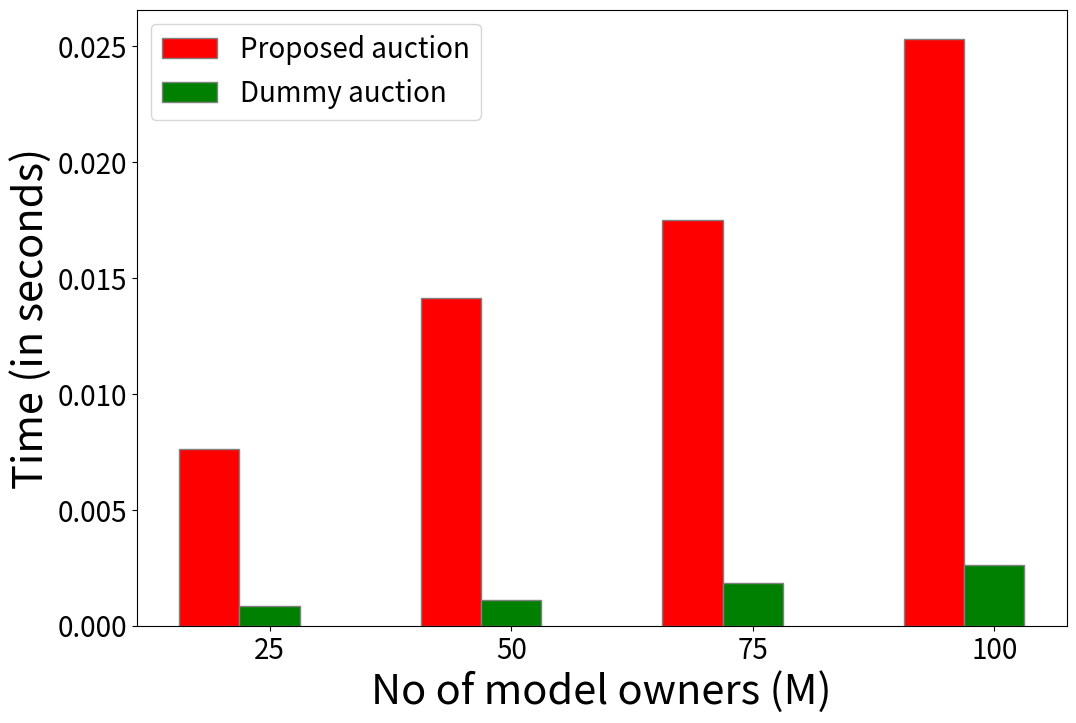

This chart was generated by the following Python code:
#import sympy
import random
import statistics
import math
import time
# from matplotlib import *
import matplotlib.pyplot as plt

import numpy as np
# begin = time.time()
#Algorithm 1
# m = int(input("Enter no of model owners:"))
# n = int(input("Enter no of users:"))

# m = random.randint(5,10)
# n = random.randint(11,25)
# print(m)
# print(n)
# n=50
# m=50
n=400
total1 = []
total2 = []
show1 = []
show2 = []
show3 = []
show4 = []
number = []
time1 = []
time2 = []
for hum in range(25,125,25):
    begin = time.time()
    m = hum
    number.append(m)
    D =[]
    for i in range(n):
        # D.append((int(input("Enter Demand of User {}:".format(i+1)))))
        D.append(random.randint(2,10))

    D.sort()
    #print(D)

    C = []
    k = 0
    for i in range(n):
        temp = []
        for j in range(m):
            # num = int(input("Enter bid of model owner {} for user {}:".format(j+1,i+1)))
            num = random.randint(0,10)
            k = max(k,num)
            temp.append(num)
        C.append(temp)

    Cost = {}
    for i in range(n):
        # Cost[i]=int(input("Enter Cost of user {}:".format(i)))
        Cost[i+1] = random.randint(1,D[i])

    Val = {}
    for i in range(m):
        # Val[i]=int(input("Enter Valuation of owner {}:".format(i)))
        Val[i+1] = random.randint(10,13)

    rep = []
    for k in range(m):
        # rep.append(float(input("Enter Reputation of Model Owner {}:".format(k+1))))
        rep.append(round(random.uniform(0,1), 2))
    # or randomise above

    p = math.ceil((n+1)/2)
    x = p
    # V = [[] for i in range(n)]
    V = {}
    Priority = {}
    R = []
    newuser = {}
    newowner ={}
    owneruser = {}
    for i in range(n):
        V[i+1] = []
        temp = 0
        Priority[i+1] = []
        for j in range(m):
            if(C[i][j] > D[p] and D[i] <= D[p ]):
                #V.append(i+1,j+1)
                V[i+1].append(j+1)
                Priority[i+1].append(C[i][j]*rep[j])
                # Priority[i+1][j+1] = C[i][j]*rep[j]
                temp = 1
                x = min(x,C[i][j])
        if(temp):
                R.append(i+1)

    # print(finalmap2)

    #print(V)
    #print(R)
    #print(x)
    #Algorithm 2 
    X = {}
    Y = R
    P = {}#price by owner
    Q = {}#payment of user


    for i in Y:
        temp = x
        Q[i] = 0
        Q[i]+=temp
        T = V[i]
        prior = []
        for j in range(len(T)):
            prior.append(Priority[i][j])
        def delta(x):
            t = prior[T.index(x)]
            return t
        if (len(T) == 1):
            X[i] = T[0]
            P[X[i]] = temp
        else:
            T = sorted(T, key=delta)
            bid = []
            for j in T:
                bid.append(C[i-1][j-1])
            ma = 0
            if(prior[0]!=prior[1]):
                X[i] = T[0]
                P[X[i]] = min(C[i-1][T[0]-1],C[i-1][T[1]-1])
            else:
                for j in range(len(T)-1):
                    if(prior[j] == prior[j+1]):
                        ma = max(ma,bid[j])
                        ma = max(ma,bid[j+1])
                    else:
                        break
                    X[i] = T[bid.index(ma)]
                    P[X[i]] = C[i-1][X[i]-1]
        #print(T)

    O = {} #Owner Mapping
    G = {} 
    for i in X:
        O[X[i]] = []
    for i in X:
        O[X[i]].append(i)
        G[X[i]] = C[i-1][X[i]-1]

    # Cost = {}
    # for i in X:
    #     # Cost[i]=int(input("Enter Cost of user {}:".format(i)))
    #     Cost[i] = random.randint(1,D[i-1])

    # Val = {}
    # for i in O:
    #     # Val[i]=int(input("Enter Valuation of owner {}:".format(i)))
    #     Val[i] = random.randint(10,13)

    #Algorithm 3
    Owner = {}
    userutil = {}
    ownerutil = {}
    for i in X:
        userutil[i] = Q[i] - Cost[i]

    for i in O:
            ownerutil[i] = Val[i] - P[i]


    for i in O:
        Z = O[i]
        tempownerutil = []
        for j in Z:
            x = (C[j-1][i-1] - P[i])
            tempownerutil.append(x)
        def utility(x):
            t = tempownerutil[Z.index(x)]
            return t
        tempownerutil.sort(reverse=True)
        Z = sorted(Z,key=utility)
        if len(Z)==1:
            Owner[i] = Z[0]
        else:
            if(tempownerutil[0]!=tempownerutil[1]):
                Owner[i] = Z[0]
            else:
                l=0
                b=0
                for j in range(len(Z)-1):
                    if (tempownerutil[j]==[j+1]):
                        b = j+1
                    else:
                        break
                l = random.randint(0,b)
                Owner[i] = Z[b]
    finalmap = {}

    end = time.time()

    begin1 = time.time()
    for i in range(n):
        bidmax = 0
        index = 0
        for j in range(m):
            if(bidmax< C[i][j]):
                bidmax = C[i][j]
                index = j
        newuser[i+1] = bidmax
        owneruser[i+1] = index+1
    userowner = {}
    for te in owneruser:
        userowner[owneruser[te]]= []
    for te in owneruser:
        userowner[owneruser[te]].append(te)




    for te in userowner:
        bidmin  = 99999999999
        k = 0
        if len(userowner[te]) >= 1:
            index = 0
            for j in userowner[te]:
                # bidmin  = min(bidmin,C[j-1][te-1])
                # print(te)
                # print(j)
                if(bidmin>C[j-1][te-1]):
                    bidmin = C[j-1][te-1]
                    k = j
        userowner[te] = k
        newowner[te] = bidmin


    hello = {}
    finalmap2 = {}
    totalindummy = 0
    for i in userowner:
        finalmap2[userowner[i]] = i
        hello[i] = C[userowner[i]-1][i-1]
        totalindummy+=1
        
    # for i in finalmap2:
    #     sum2+=newuser[i]
    newuserutil = {}
    newownerutil = {}
    for i in finalmap2:
        newuserutil[i] = newuser[i] - Cost[i]
    for i in userowner:
        newownerutil[i] = Val[i] - newowner[i]
        
    end1 = time.time()
 
    total = 0
    for i in Owner:
        finalmap[Owner[i]] = i
        total+=1
    sum3 = 0
    for i in P:
        sum3+=P[i]
    show3.append(sum3)
    sum4 = 0
    for i in finalmap:
        sum4+=Q[i]
    show4.append(sum4)
    sum2 = 0

    show2.append(sum2)
    sum1 = 0
    for i in newowner:
        sum1+=newowner[i]
    show1.append(sum1)
    total1.append(total)
    total2.append(totalindummy) 
    time1.append(end-begin)
    time2.append(end1 - begin1)
    
    # print(P)
    # print(Q)
    # print(G)
    # print(userutil)
    # print(ownerutil)
    # end = time.time()
    # print(end-begin)


    # x_axis = [i for i in ownerutil]
    # y_axis = [ownerutil[i] for i in ownerutil]

    # plt.plot(x_axis, y_axis)
    # plt.title('Utility of Owers')
    # plt.xlabel('Model Owner')
    # plt.ylabel('Utility of Model Owners')
    # plt.show()

    # x_axis  = [i for i in ownerutil]
    # y_axis  = [ownerutil[i] for i in ownerutil]
    # plt.bar(x_axis,y_axis)
    # plt.xlabel('Model Owner')
    # plt.ylabel('Utility')
    # # plt.show() 

    # x_axis = [i for i in finalmap]
    # y_axis = [userutil[i] for i in finalmap]
    # plt.bar(x_axis,y_axis)
    # plt.xlabel('Data Owner')
    # plt.ylabel('Utility')
    # # plt.show()

    # barwidth = 0.25
    # fig = plt.subplots(figsize =(12, 8))
    # bids = [G[i] for i in G]
    # price = [P[i] for i in P]
    
    # br1 = np.arange(len(bids))
    # br2 = [i + barwidth for i in br1]
    # # print(br1)
    # # print(br2)
    # plt.bar(br1,bids,color='r',width=barwidth,edgecolor='grey',label='Bid')
    # plt.bar(br2,price,color='g',width=barwidth,edgecolor='grey',label='Price')

    # plt.xlabel('Model Owner',fontweight='bold',fontsize=15)
    # plt.ylabel('Bids and Prices',fontweight='bold',fontsize=15)
    # plt.xticks([r + barwidth for r in range(len(bids))],[r for r in G])

    # # plt.legend()
    # # plt.show()

    # #Payments and Demands of users
    # barwidth = 0.25
    # fig = plt.subplots(figsize =(12, 8))
    # dem = [D[i-1] for i in finalmap]
    # payme = [Q[i] for i in finalmap]
    
    # br1 = np.arange(len(dem))
    # br2 = [i + barwidth for i in br1]

    # plt.bar(br1,dem,color='r',width=barwidth,edgecolor='grey',label='Demands')
    # plt.bar(br2,payme,color='g',width=barwidth,edgecolor='grey',label='Payments')

    # plt.xlabel('Winning User',fontweight='bold',fontsize=15)
    # plt.ylabel('Demands and Payments',fontweight='bold',fontsize=15)
    # plt.xticks([r + barwidth for r in range(len(dem))],[r for r in finalmap])

    # # plt.legend()
    # # plt.show()

    # x_axis  = [i for i in newownerutil]
    # y_axis  = [newownerutil[i] for i in newownerutil]
    # plt.bar(x_axis,y_axis)
    # plt.xlabel('Model Owner')
    # plt.ylabel('Utility')
    # # plt.show() 

    # x_axis  = [i for i in newuserutil]
    # y_axis  = [newuserutil[i] for i in newuserutil]
    # plt.bar(x_axis,y_axis)
    # plt.xlabel('User')
    # plt.ylabel('Utility')
    # # plt.show() 

    # bids = [hello[i] for i in hello]
    # price = [newowner[i] for i in newowner]
    
    # br1 = np.arange(len(bids))
    # br2 = [i + barwidth for i in br1]
    # # print(br1)
    # # print(br2)
    # plt.bar(br1,bids,color='r',width=barwidth,edgecolor='grey',label='Bid')
    # plt.bar(br2,price,color='g',width=barwidth,edgecolor='grey',label='Price')

    # plt.xlabel('Model Owner',fontweight='bold',fontsize=15)
    # plt.ylabel('Bids and Prices',fontweight='bold',fontsize=15)
    # plt.xticks([r + barwidth for r in range(len(bids))],[r for r in hello])

    # # plt.legend()
    # # plt.show()

    # dem = [D[i-1] for i in finalmap2]
    # payme = [newuser[i] for i in finalmap2]
    
    # br1 = np.arange(len(dem))
    # br2 = [i + barwidth for i in br1]

    # plt.bar(br1,dem,color='r',width=barwidth,edgecolor='grey',label='Demands')
    # plt.bar(br2,payme,color='g',width=barwidth,edgecolor='grey',label='Payments')

    # plt.xlabel('Winning User',fontweight='bold',fontsize=15)
    # plt.ylabel('Demands and Payments',fontweight='bold',fontsize=15)
    # plt.xticks([r + barwidth for r in range(len(dem))],[r for r in finalmap2])

    # plt.legend()
    # plt.show()


    # Budget Balancing
barwidth = 0.25
fig = plt.subplots(figsize =(12, 8))

# tot1 = [total1[i] for i in range(len(total1))]
# tot2 = [total2[i] for i in range(len(total2))]
# br1 = np.arange(len(tot1))
# br2 = [i + barwidth for i in br1]
# plt.bar(br1,tot1,color='r',width=barwidth,edgecolor='grey',label='Total Winners in proposed auction')
# plt.bar(br2,tot2,color='g',width=barwidth,edgecolor='grey',label='Total Winners in dummy auction')
# plt.xlabel('Total Wnners(proposed auction)',fontsize=20)
# plt.ylabel('Total Winners(dummy auction)',fontsize=20)
# plt.xticks([r + barwidth for r in range(len(tot1))],[r for r in number])
# plt.legend()
# plt.show()
print(time1)
print(time2)
dem = [time1[i] for i in range(len(time1))]
payme = [time2[i] for i in range(len(time2))]
br1 = np.arange(len(dem))
br2 = [i + barwidth for i in br1]

plt.bar(br1,dem,color='r',width=barwidth,edgecolor='grey',label='Proposed auction')
plt.bar(br2,payme,color='g',width=barwidth,edgecolor='grey',label='Dummy auction')

plt.xlabel('No of model owners (M)',fontsize=30)
plt.ylabel('Time (in seconds)',fontsize=30)
plt.xticks([r + barwidth for r in range(len(dem))],[r for r in number],fontsize = 20)
plt.yticks(fontsize = 20)
plt.legend(prop = {'size':20})
plt.show()

# barwidth = 0.25
# fig = plt.subplots(figsize =(12, 8))

# dem = [show1[i] for i in range(len(show1))]
# payme = [show2[i] for i in range(len(show2))]
# br1 = np.arange(len(dem))
# br2 = [i + barwidth for i in br1]

# plt.bar(br1,dem,color='r',width=barwidth,edgecolor='grey',label='Prices')
# plt.bar(br2,payme,color='g',width=barwidth,edgecolor='grey',label='Payments')

# plt.xlabel('No of users(dummy auction)',fontsize=30)
# plt.ylabel('Payments and Prices',fontsize=30)
# plt.xticks([r + barwidth for r in range(len(dem))],[r for r in number],fontsize = 20)
# plt.yticks(fontsize = 20)
# plt.legend(prop = {'size':20})
# plt.show()
# # pdf(plt.show())